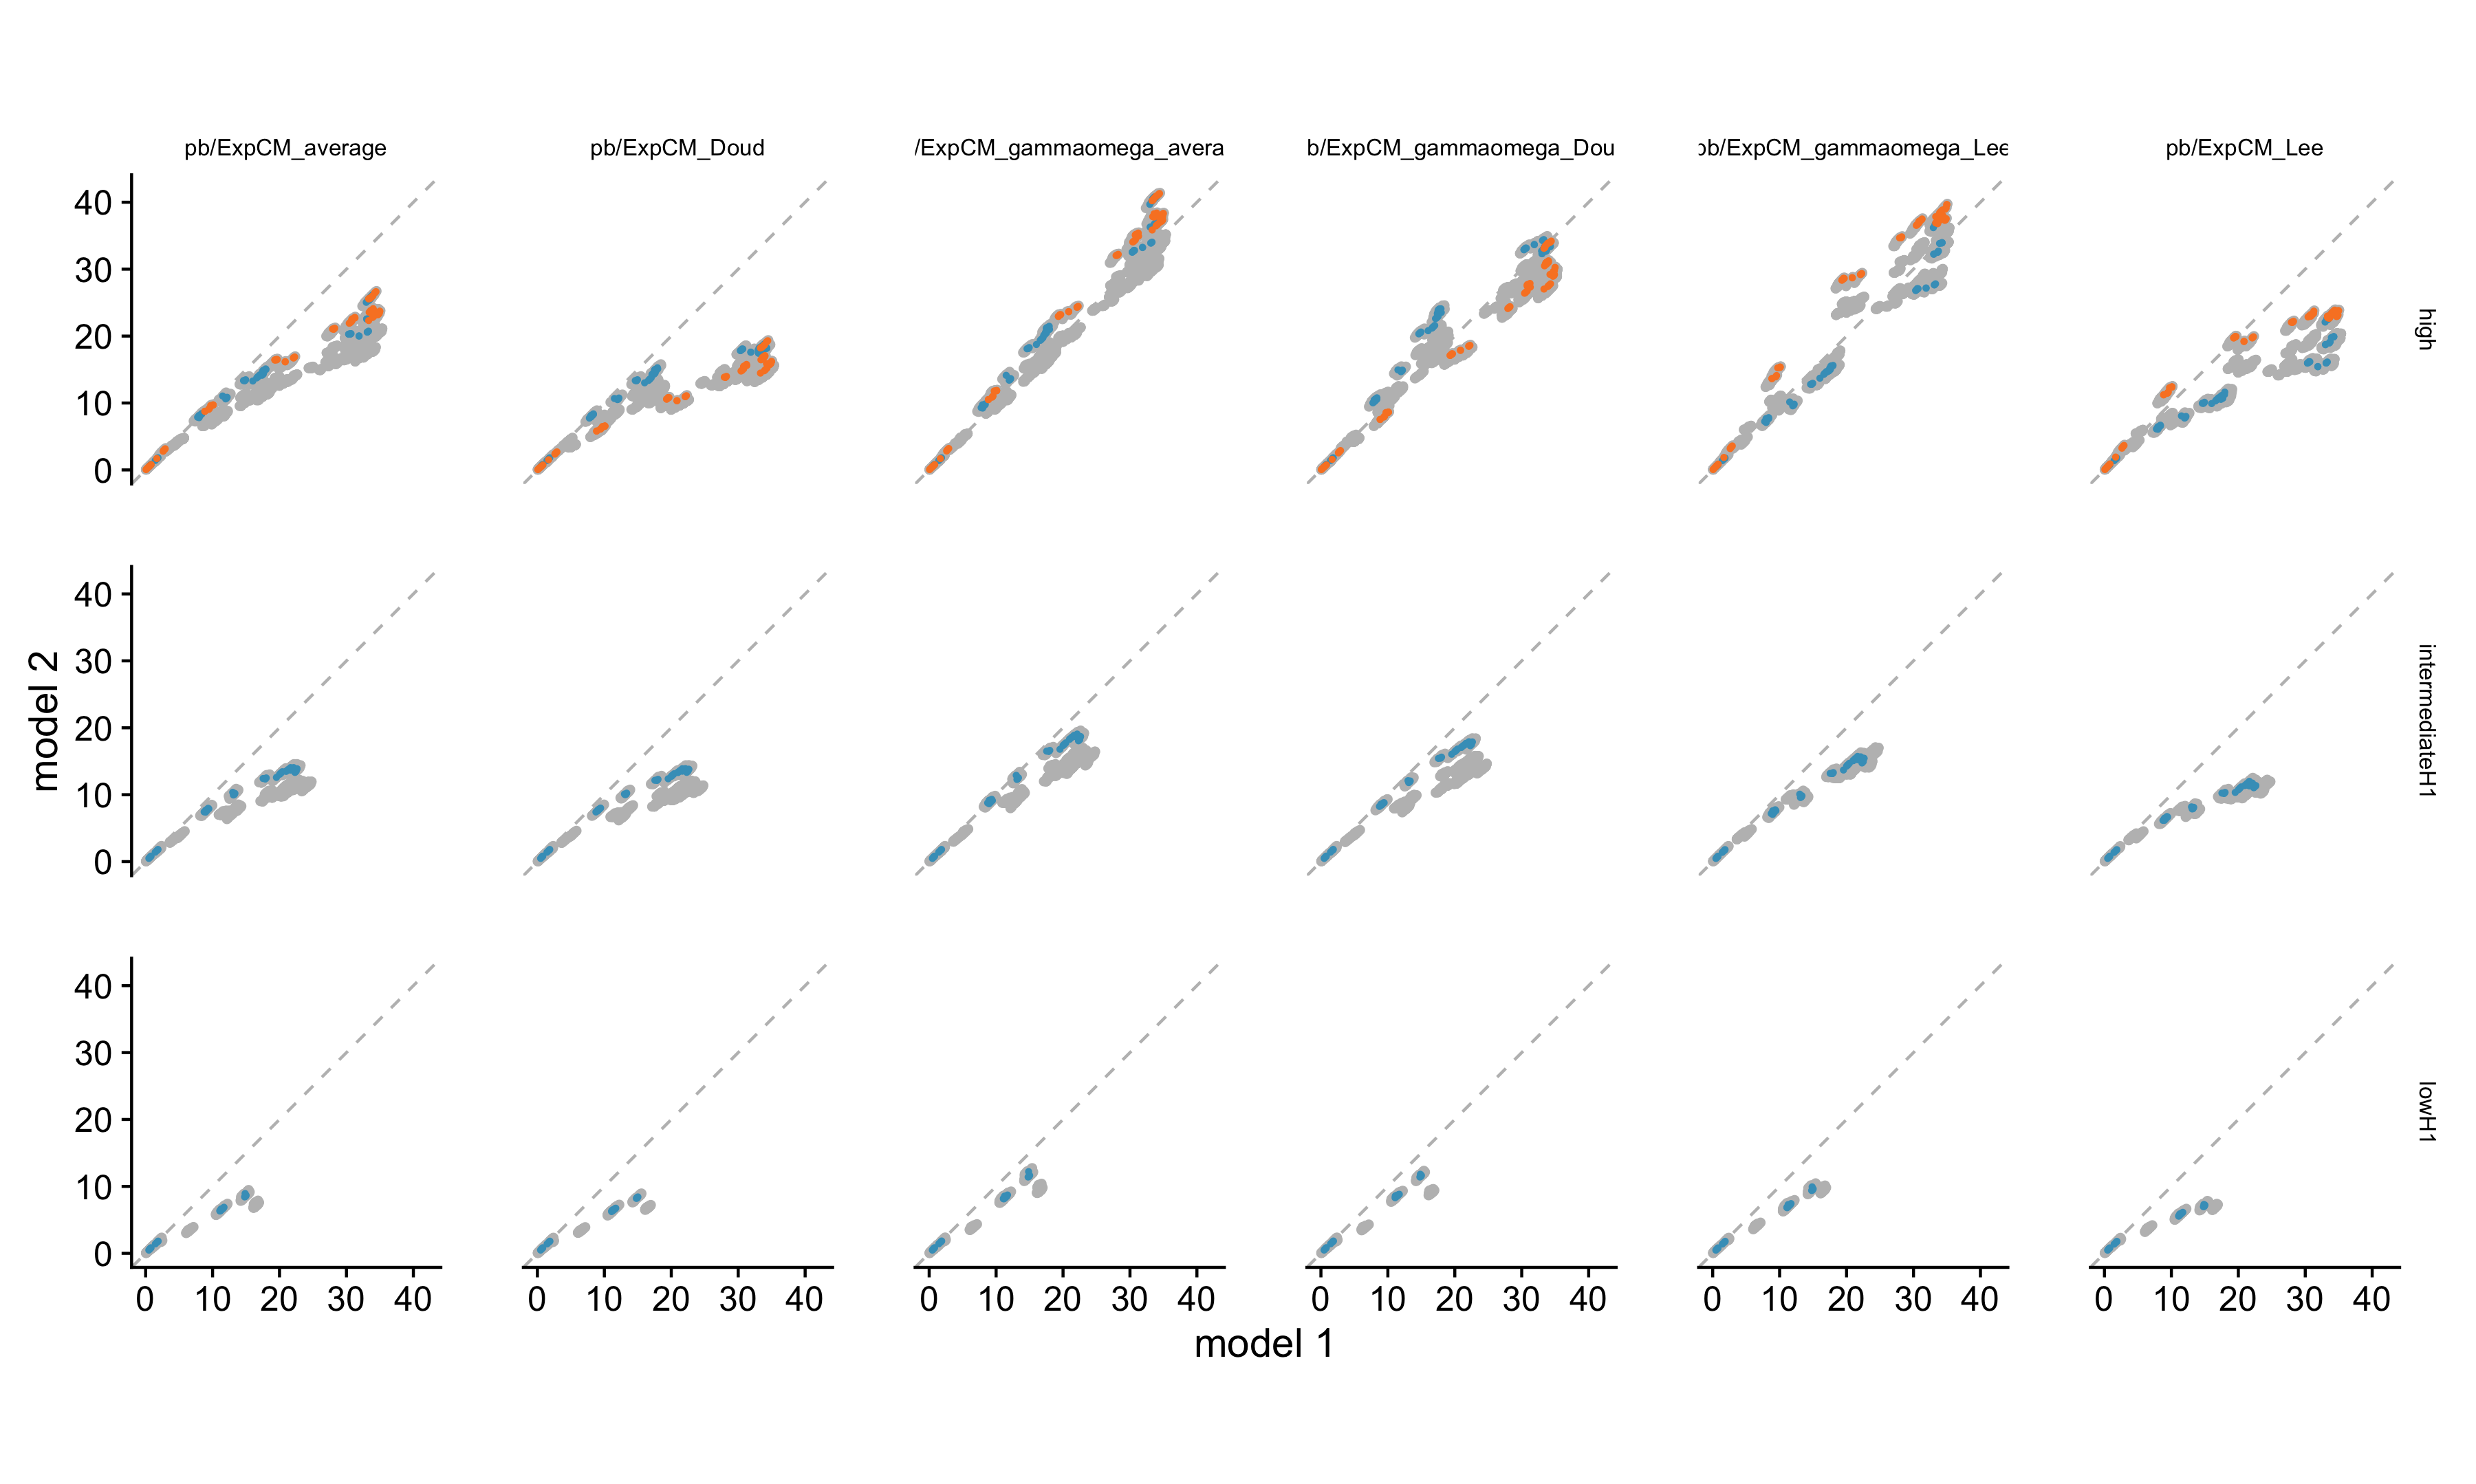

The data file committed next to this chart (first rows):
seq_id, sequence1, sequence2, model, distance, alignment_id, alignment_ref, divergence_level, from_ref
cds_AGM53850_A/California/07/2009_2009/0…, cds_ARG44468_A/Mexico/INCMNSZ/RFH460/201…, cds_AGM53850_A/California/07/2009_2009/0…, pb, 0.124, hybrid_high_0, hybrid, high, no
cds_AAL87868_A/Swine/Minnesota/55551/200…, cds_ARG44468_A/Mexico/INCMNSZ/RFH460/201…, cds_AAL87868_A/Swine/Minnesota/55551/200…, pb, 0.7372, hybrid_high_0, hybrid, high, no
cds_ABV25634_A/swine/Iowa/15/1930_1930//…, cds_ARG44468_A/Mexico/INCMNSZ/RFH460/201…, cds_ABV25634_A/swine/Iowa/15/1930_1930//…, pb, 1.705, hybrid_high_0, hybrid, high, no
cds_AAD17229_A/South_Carolina/1/1918_191…, cds_ARG44468_A/Mexico/INCMNSZ/RFH460/201…, cds_AAD17229_A/South_Carolina/1/1918_191…, pb, 1.907, hybrid_high_0, hybrid, high, no
cds_ABF21278_A/Wilson-Smith/1933_1933//_…, cds_ARG44468_A/Mexico/INCMNSZ/RFH460/201…, cds_ABF21278_A/Wilson-Smith/1933_1933//_…, pb, 2.496, hybrid_high_0, hybrid, high, no
cds_ABU50586_A/Solomon_Islands/3/2006_20…, cds_ARG44468_A/Mexico/INCMNSZ/RFH460/201…, cds_ABU50586_A/Solomon_Islands/3/2006_20…, pb, 3.196, hybrid_high_0, hybrid, high, no
cds_ABD59847_A/Taiwan/0130/1996_1996//_H…, cds_ARG44468_A/Mexico/INCMNSZ/RFH460/201…, cds_ABD59847_A/Taiwan/0130/1996_1996//_H…, pb, 3.03, hybrid_high_0, hybrid, high, no
cds_ARG44468_A/Mexico/INCMNSZ/RFH460/201…, cds_ARG44468_A/Mexico/INCMNSZ/RFH460/201…, cds_BAA02768_A/Suita/1/1989_1989//_HA_HA…, pb, 2.908, hybrid_high_0, hybrid, high, no
cds_ABJ16576_A/mallard/Ohio/64/1989_1989…, cds_ARG44468_A/Mexico/INCMNSZ/RFH460/201…, cds_ABJ16576_A/mallard/Ohio/64/1989_1989…, pb, 15.64, hybrid_high_0, hybrid, high, no
cds_ADG44742_A/duck/Shantou/5480/2005_20…, cds_ARG44468_A/Mexico/INCMNSZ/RFH460/201…, cds_ADG44742_A/duck/Shantou/5480/2005_20…, pb, 16.39, hybrid_high_0, hybrid, high, no
cds_ARG44468_A/Mexico/INCMNSZ/RFH460/201…, cds_ARG44468_A/Mexico/INCMNSZ/RFH460/201…, cds_BAJ18029_A/guinea_fowl/Hong_Kong/NT8…, pb, 16.55, hybrid_high_0, hybrid, high, no
cds_AIK26344_A/chicken/Texas/9686-3/2014…, cds_ARG44468_A/Mexico/INCMNSZ/RFH460/201…, cds_AIK26344_A/chicken/Texas/9686-3/2014…, pb, 16.44, hybrid_high_0, hybrid, high, no
cds_ABD35523_A/chicken/Taiwan/G2/87_1987…, cds_ARG44468_A/Mexico/INCMNSZ/RFH460/201…, cds_ABD35523_A/chicken/Taiwan/G2/87_1987…, pb, 16.25, hybrid_high_0, hybrid, high, no
cds_ABB87314_A/red_knot/Delaware/2552/19…, cds_ARG44468_A/Mexico/INCMNSZ/RFH460/201…, cds_ABB87314_A/red_knot/Delaware/2552/19…, pb, 21.75, hybrid_high_0, hybrid, high, no
cds_AOO54710_A/chicken/Sichuan/LFY/2016_…, cds_ARG44468_A/Mexico/INCMNSZ/RFH460/201…, cds_AOO54710_A/chicken/Sichuan/LFY/2016_…, pb, 23.08, hybrid_high_0, hybrid, high, no
cds_AGK23569_A/chicken/Shandong/zc11/200…, cds_ARG44468_A/Mexico/INCMNSZ/RFH460/201…, cds_AGK23569_A/chicken/Shandong/zc11/200…, pb, 22.8, hybrid_high_0, hybrid, high, no
cds_ADC30104_A/chicken/Guangdong/HE21/20…, cds_ARG44468_A/Mexico/INCMNSZ/RFH460/201…, cds_ADC30104_A/chicken/Guangdong/HE21/20…, pb, 22.72, hybrid_high_0, hybrid, high, no
cds_AGO17823_A/chicken/Hong_Kong/G9/1997…, cds_ARG44468_A/Mexico/INCMNSZ/RFH460/201…, cds_AGO17823_A/chicken/Hong_Kong/G9/1997…, pb, 22.53, hybrid_high_0, hybrid, high, no
cds_ACZ36909_A/duck/LA/B174/1986_1986//_…, cds_ARG44468_A/Mexico/INCMNSZ/RFH460/201…, cds_ACZ36909_A/duck/LA/B174/1986_1986//_…, pb, 23.67, hybrid_high_0, hybrid, high, no
cds_ACZ48491_A/turkey/Colorado/235497/20…, cds_ARG44468_A/Mexico/INCMNSZ/RFH460/201…, cds_ACZ48491_A/turkey/Colorado/235497/20…, pb, 23.87, hybrid_high_0, hybrid, high, no
cds_ABB87740_A/mallard/Alberta/194/1992_…, cds_ARG44468_A/Mexico/INCMNSZ/RFH460/201…, cds_ABB87740_A/mallard/Alberta/194/1992_…, pb, 23.61, hybrid_high_0, hybrid, high, no
cds_AHZ38971_A/mallard/Sweden/541/2002_2…, cds_ARG44468_A/Mexico/INCMNSZ/RFH460/201…, cds_AHZ38971_A/mallard/Sweden/541/2002_2…, pb, 23.98, hybrid_high_0, hybrid, high, no
cds_APC30793_A/mallard_duck/Netherlands/…, cds_ARG44468_A/Mexico/INCMNSZ/RFH460/201…, cds_APC30793_A/mallard_duck/Netherlands/…, pb, 24, hybrid_high_0, hybrid, high, no
cds_AFX85524_A/laughing_gull/Delaware_Ba…, cds_ARG44468_A/Mexico/INCMNSZ/RFH460/201…, cds_AFX85524_A/laughing_gull/Delaware_Ba…, pb, 23.78, hybrid_high_0, hybrid, high, no
cds_ACA48475_A/black-headed_gull/Turkmen…, cds_ARG44468_A/Mexico/INCMNSZ/RFH460/201…, cds_ACA48475_A/black-headed_gull/Turkmen…, pb, 23.98, hybrid_high_0, hybrid, high, no
cds_AGW43300_A/glaucous_gull-herring_gul…, cds_ARG44468_A/Mexico/INCMNSZ/RFH460/201…, cds_AGW43300_A/glaucous_gull-herring_gul…, pb, 24.35, hybrid_high_0, hybrid, high, no
cds_APC33175_A/black-headed_gull/Netherl…, cds_ARG44468_A/Mexico/INCMNSZ/RFH460/201…, cds_APC33175_A/black-headed_gull/Netherl…, pb, 23.87, hybrid_high_0, hybrid, high, no
cds_APC32974_A/black-headed_gull/Netherl…, cds_ARG44468_A/Mexico/INCMNSZ/RFH460/201…, cds_APC32974_A/black-headed_gull/Netherl…, pb, 23.76, hybrid_high_0, hybrid, high, no
cds_ABI84566_A/gull/Maryland/704/1977_19…, cds_ARG44468_A/Mexico/INCMNSZ/RFH460/201…, cds_ABI84566_A/gull/Maryland/704/1977_19…, pb, 24.41, hybrid_high_0, hybrid, high, no
cds_AGW82814_A/turkey/MN/1012/1991_1991/…, cds_ARG44468_A/Mexico/INCMNSZ/RFH460/201…, cds_AGW82814_A/turkey/MN/1012/1991_1991/…, pb, 23.53, hybrid_high_0, hybrid, high, no
cds_AAA43213_A/black-headed_gull/Astrakh…, cds_ARG44468_A/Mexico/INCMNSZ/RFH460/201…, cds_AAA43213_A/black-headed_gull/Astrakh…, pb, 23.25, hybrid_high_0, hybrid, high, no
cds_APC31919_A/black-headed_gull/Netherl…, cds_ARG44468_A/Mexico/INCMNSZ/RFH460/201…, cds_APC31919_A/black-headed_gull/Netherl…, pb, 23.77, hybrid_high_0, hybrid, high, no
cds_ACE78983_A/gull/Astrakhan/1846/1998_…, cds_ARG44468_A/Mexico/INCMNSZ/RFH460/201…, cds_ACE78983_A/gull/Astrakhan/1846/1998_…, pb, 23.43, hybrid_high_0, hybrid, high, no
cds_AFX84262_A/herring_gull/Delaware_Bay…, cds_ARG44468_A/Mexico/INCMNSZ/RFH460/201…, cds_AFX84262_A/herring_gull/Delaware_Bay…, pb, 19.86, hybrid_high_0, hybrid, high, no
cds_AND81178_A/bean_goose/Hubei/SZY200/2…, cds_ARG44468_A/Mexico/INCMNSZ/RFH460/201…, cds_AND81178_A/bean_goose/Hubei/SZY200/2…, pb, 20.09, hybrid_high_0, hybrid, high, no
cds_ABB88055_A/mallard_duck/ALB/797/1983…, cds_ARG44468_A/Mexico/INCMNSZ/RFH460/201…, cds_ABB88055_A/mallard_duck/ALB/797/1983…, pb, 20.12, hybrid_high_0, hybrid, high, no
cds_AHN01572_A/mallard/Wisconsin/1069/19…, cds_ARG44468_A/Mexico/INCMNSZ/RFH460/201…, cds_AHN01572_A/mallard/Wisconsin/1069/19…, pb, 20.12, hybrid_high_0, hybrid, high, no
cds_AHN04001_A/duck/Minnesota/47/1975_19…, cds_ARG44468_A/Mexico/INCMNSZ/RFH460/201…, cds_AHN04001_A/duck/Minnesota/47/1975_19…, pb, 20.3, hybrid_high_0, hybrid, high, no
cds_ABB88022_A/pintail/Alberta/202/2000_…, cds_ARG44468_A/Mexico/INCMNSZ/RFH460/201…, cds_ABB88022_A/pintail/Alberta/202/2000_…, pb, 41.14, hybrid_high_0, hybrid, high, no
cds_ABB87217_A/mallard/Alberta/209/2003_…, cds_ARG44468_A/Mexico/INCMNSZ/RFH460/201…, cds_ABB87217_A/mallard/Alberta/209/2003_…, pb, 41.14, hybrid_high_0, hybrid, high, no
cds_AAA79775_A/chicken/Germany/N/1949_19…, cds_ARG44468_A/Mexico/INCMNSZ/RFH460/201…, cds_AAA79775_A/chicken/Germany/N/1949_19…, pb, 41.45, hybrid_high_0, hybrid, high, no
cds_AJD14187_A/migratory_duck/Jiangxi/10…, cds_ARG44468_A/Mexico/INCMNSZ/RFH460/201…, cds_AJD14187_A/migratory_duck/Jiangxi/10…, pb, 41.47, hybrid_high_0, hybrid, high, no
cds_AER09416_A/mallard/Korea/1203/2010_2…, cds_ARG44468_A/Mexico/INCMNSZ/RFH460/201…, cds_AER09416_A/mallard/Korea/1203/2010_2…, pb, 41.62, hybrid_high_0, hybrid, high, no
cds_ARB51629_A/guinea_fowl/Alabama/17-00…, cds_ARG44468_A/Mexico/INCMNSZ/RFH460/201…, cds_ARB51629_A/guinea_fowl/Alabama/17-00…, pb, 45.15, hybrid_high_0, hybrid, high, no
cds_AAD26932_A/chicken/New_York/8030-2/1…, cds_ARG44468_A/Mexico/INCMNSZ/RFH460/201…, cds_AAD26932_A/chicken/New_York/8030-2/1…, pb, 44.93, hybrid_high_0, hybrid, high, no
cds_ARG44468_A/Mexico/INCMNSZ/RFH460/201…, cds_ARG44468_A/Mexico/INCMNSZ/RFH460/201…, cds_BAF02931_A/turkey/Oregon/1971_1971//…, pb, 44.9, hybrid_high_0, hybrid, high, no
cds_AAG10667_A/parrot/England/1174/94_19…, cds_ARG44468_A/Mexico/INCMNSZ/RFH460/201…, cds_AAG10667_A/parrot/England/1174/94_19…, pb, 43.24, hybrid_high_0, hybrid, high, no
cds_AGT40935_A/hawk/Italy/2985/2000_2000…, cds_ARG44468_A/Mexico/INCMNSZ/RFH460/201…, cds_AGT40935_A/hawk/Italy/2985/2000_2000…, pb, 43.23, hybrid_high_0, hybrid, high, no
cds_ARG44468_A/Mexico/INCMNSZ/RFH460/201…, cds_ARG44468_A/Mexico/INCMNSZ/RFH460/201…, cds_BAF43460_A/mallard/Astrakhan/263/198…, pb, 45.96, hybrid_high_0, hybrid, high, no
cds_ANA11343_A/blue-winged_teal/Texas/UG…, cds_ARG44468_A/Mexico/INCMNSZ/RFH460/201…, cds_ANA11343_A/blue-winged_teal/Texas/UG…, pb, 46.46, hybrid_high_0, hybrid, high, no
cds_AHJ57322_A/blue-winged_teal/Guatemal…, cds_ARG44468_A/Mexico/INCMNSZ/RFH460/201…, cds_AHJ57322_A/blue-winged_teal/Guatemal…, pb, 46.4, hybrid_high_0, hybrid, high, no
cds_AQY18465_A/blue-winged_teal/Guatemal…, cds_ARG44468_A/Mexico/INCMNSZ/RFH460/201…, cds_AQY18465_A/blue-winged_teal/Guatemal…, pb, 46.45, hybrid_high_0, hybrid, high, no
cds_AQY18287_A/blue-winged_teal/Guatemal…, cds_ARG44468_A/Mexico/INCMNSZ/RFH460/201…, cds_AQY18287_A/blue-winged_teal/Guatemal…, pb, 46.44, hybrid_high_0, hybrid, high, no
cds_ARG44468_A/Mexico/INCMNSZ/RFH460/201…, cds_ARG44468_A/Mexico/INCMNSZ/RFH460/201…, cds_BAF46754_A/duck/Hong_Kong/951/1980_1…, pb, 45.59, hybrid_high_0, hybrid, high, no
cds_ARG44468_A/Mexico/INCMNSZ/RFH460/201…, cds_ARG44468_A/Mexico/INCMNSZ/RFH460/201…, cds_BAF43432_A/duck/Hokkaido/1058/2001_2…, pb, 45.54, hybrid_high_0, hybrid, high, no
cds_ALE20251_A/duck/Zhejiang/925088/2014…, cds_ARG44468_A/Mexico/INCMNSZ/RFH460/201…, cds_ALE20251_A/duck/Zhejiang/925088/2014…, pb, 45.73, hybrid_high_0, hybrid, high, no
cds_AHL81553_A/northern_shoveler/Wiscons…, cds_ARG44468_A/Mexico/INCMNSZ/RFH460/201…, cds_AHL81553_A/northern_shoveler/Wiscons…, pb, 44.78, hybrid_high_0, hybrid, high, no
cds_AMX73815_A/blue-winged_teal/Texas/AI…, cds_ARG44468_A/Mexico/INCMNSZ/RFH460/201…, cds_AMX73815_A/blue-winged_teal/Texas/AI…, pb, 44.79, hybrid_high_0, hybrid, high, no
cds_ACD85176_A/equine/Kentucky/3/1986_19…, cds_ARG44468_A/Mexico/INCMNSZ/RFH460/201…, cds_ACD85176_A/equine/Kentucky/3/1986_19…, pb, 45.33, hybrid_high_0, hybrid, high, no
cds_AOS87374_A/equine/Argentina/E1134-7/…, cds_ARG44468_A/Mexico/INCMNSZ/RFH460/201…, cds_AOS87374_A/equine/Argentina/E1134-7/…, pb, 45.52, hybrid_high_0, hybrid, high, no
... 6,274 more rows
